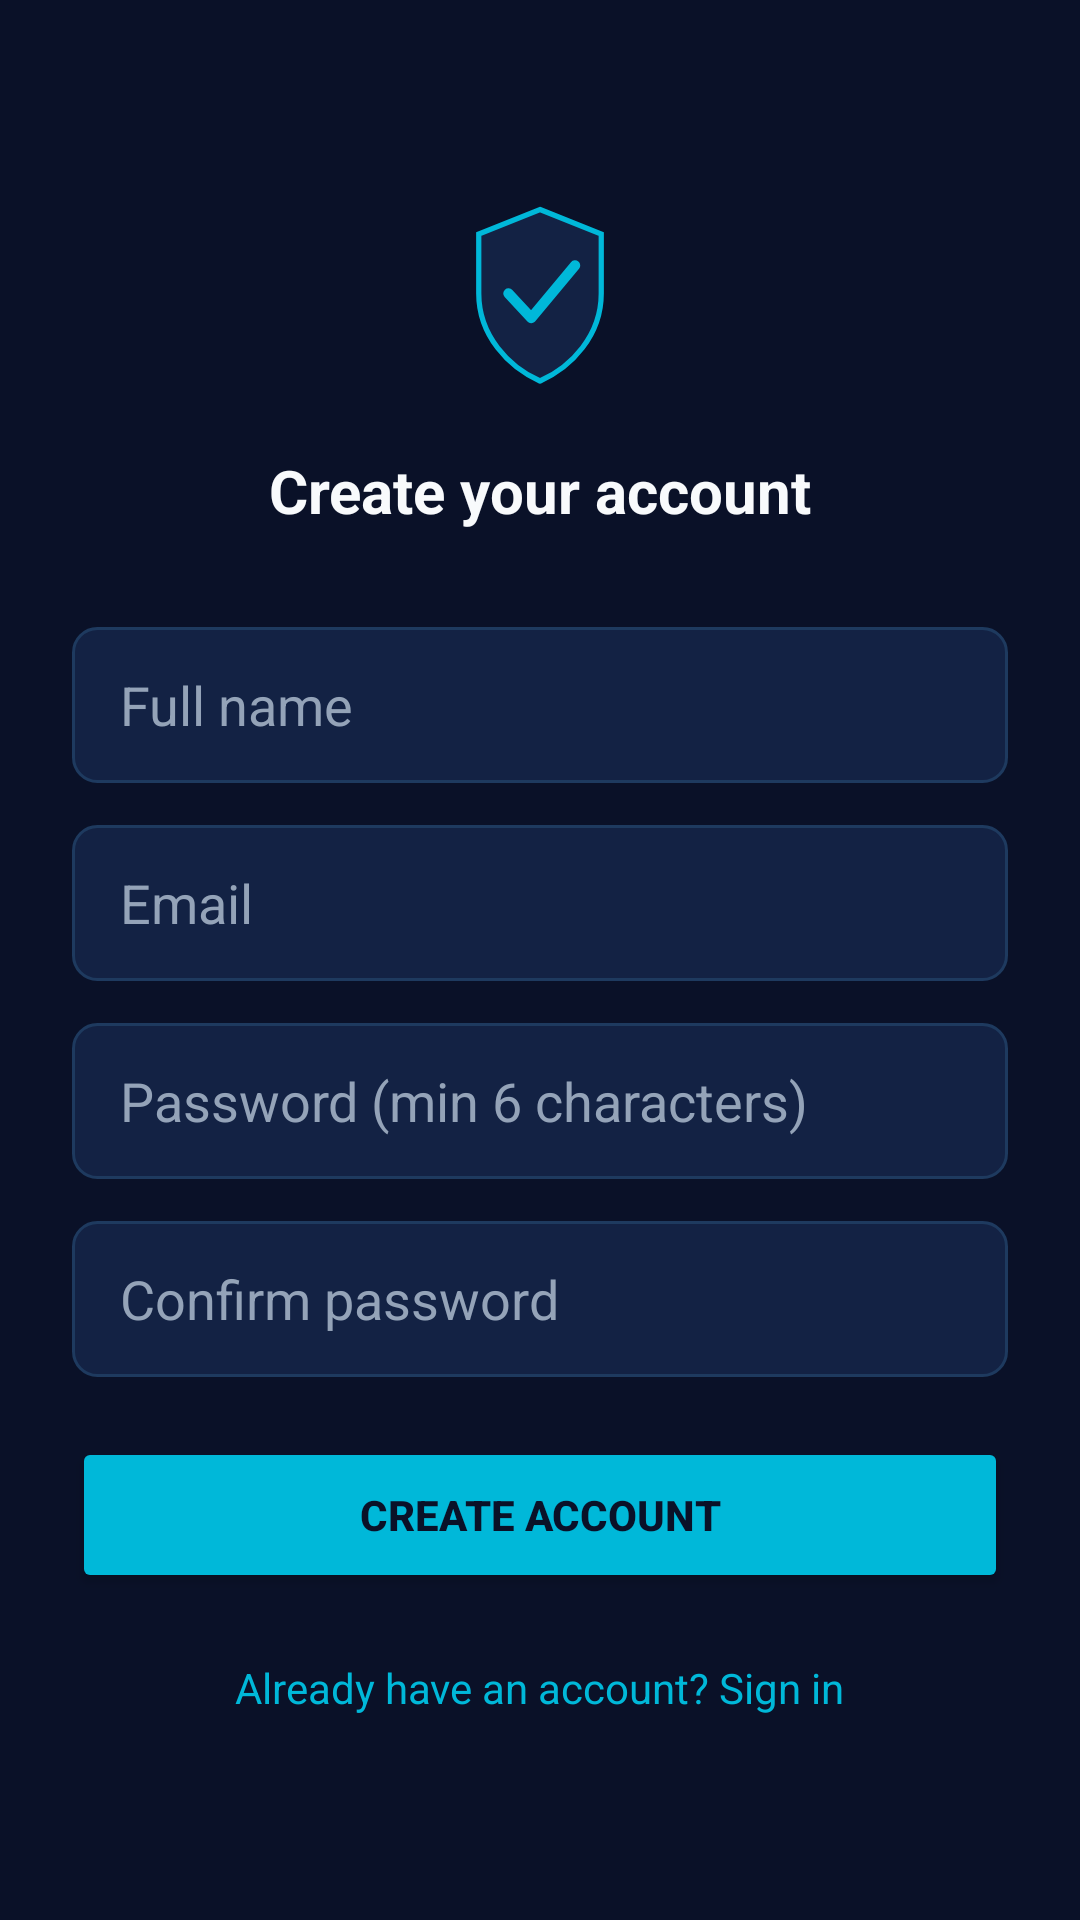

Reconstruct the res/layout file that produces this screen, plus the resources it refers to.
<!-- AndroidManifest.xml: application theme Theme.CyberShieldCommunity -->
<!-- res/layout/activity_register.xml -->
<?xml version="1.0" encoding="utf-8"?>
<androidx.constraintlayout.widget.ConstraintLayout xmlns:android="http://schemas.android.com/apk/res/android"
    xmlns:app="http://schemas.android.com/apk/res-auto"
    android:layout_width="match_parent"
    android:layout_height="match_parent"
    android:background="@color/background"
    android:padding="24dp">

    <ImageView
        android:id="@+id/ivLogo"
        android:layout_width="70dp"
        android:layout_height="70dp"
        android:layout_marginTop="40dp"
        android:src="@drawable/ic_shield_logo"
        app:layout_constraintTop_toTopOf="parent"
        app:layout_constraintStart_toStartOf="parent"
        app:layout_constraintEnd_toEndOf="parent" />

    <TextView
        android:id="@+id/tvTitle"
        android:layout_width="wrap_content"
        android:layout_height="wrap_content"
        android:layout_marginTop="16dp"
        android:text="Create your account"
        android:textColor="@color/text_primary"
        android:textSize="20sp"
        android:textStyle="bold"
        app:layout_constraintTop_toBottomOf="@id/ivLogo"
        app:layout_constraintStart_toStartOf="parent"
        app:layout_constraintEnd_toEndOf="parent" />

    <EditText
        android:id="@+id/etFullName"
        android:layout_width="0dp"
        android:layout_height="52dp"
        android:layout_marginTop="32dp"
        android:background="@drawable/bg_input_field"
        android:hint="Full name"
        android:textColorHint="@color/txtSecond"
        android:textColor="@color/text_primary"
        android:inputType="textPersonName"
        android:paddingStart="16dp"
        android:paddingEnd="16dp"
        app:layout_constraintTop_toBottomOf="@id/tvTitle"
        app:layout_constraintStart_toStartOf="parent"
        app:layout_constraintEnd_toEndOf="parent" />

    <EditText
        android:id="@+id/etEmail"
        android:layout_width="0dp"
        android:layout_height="52dp"
        android:layout_marginTop="14dp"
        android:background="@drawable/bg_input_field"
        android:hint="Email"
        android:textColorHint="@color/txtSecond"
        android:textColor="@color/text_primary"
        android:inputType="textEmailAddress"
        android:paddingStart="16dp"
        android:paddingEnd="16dp"
        app:layout_constraintTop_toBottomOf="@id/etFullName"
        app:layout_constraintStart_toStartOf="parent"
        app:layout_constraintEnd_toEndOf="parent" />

    <EditText
        android:id="@+id/etPassword"
        android:layout_width="0dp"
        android:layout_height="52dp"
        android:layout_marginTop="14dp"
        android:background="@drawable/bg_input_field"
        android:hint="Password (min 6 characters)"
        android:textColorHint="@color/txtSecond"
        android:textColor="@color/text_primary"
        android:inputType="textPassword"
        android:paddingStart="16dp"
        android:paddingEnd="16dp"
        app:layout_constraintTop_toBottomOf="@id/etEmail"
        app:layout_constraintStart_toStartOf="parent"
        app:layout_constraintEnd_toEndOf="parent" />

    <EditText
        android:id="@+id/etConfirmPassword"
        android:layout_width="0dp"
        android:layout_height="52dp"
        android:layout_marginTop="14dp"
        android:background="@drawable/bg_input_field"
        android:hint="Confirm password"
        android:textColorHint="@color/txtSecond"
        android:textColor="@color/text_primary"
        android:inputType="textPassword"
        android:paddingStart="16dp"
        android:paddingEnd="16dp"
        app:layout_constraintTop_toBottomOf="@id/etPassword"
        app:layout_constraintStart_toStartOf="parent"
        app:layout_constraintEnd_toEndOf="parent" />

    <TextView
        android:id="@+id/tvError"
        android:layout_width="0dp"
        android:layout_height="wrap_content"
        android:layout_marginTop="10dp"
        android:textColor="@color/Dangerred"
        android:textSize="13sp"
        android:visibility="gone"
        app:layout_constraintTop_toBottomOf="@id/etConfirmPassword"
        app:layout_constraintStart_toStartOf="parent"
        app:layout_constraintEnd_toEndOf="parent" />

    <Button
        android:id="@+id/btnRegister"
        android:layout_width="0dp"
        android:layout_height="52dp"
        android:layout_marginTop="20dp"
        android:text="Create account"
        android:textColor="@color/background"
        android:textStyle="bold"
        android:backgroundTint="@color/primary"
        app:layout_constraintTop_toBottomOf="@id/tvError"
        app:layout_constraintStart_toStartOf="parent"
        app:layout_constraintEnd_toEndOf="parent" />

    <ProgressBar
        android:id="@+id/progressBar"
        android:layout_width="wrap_content"
        android:layout_height="wrap_content"
        android:visibility="gone"
        android:indeterminateTint="@color/primary"
        app:layout_constraintTop_toTopOf="@id/btnRegister"
        app:layout_constraintBottom_toBottomOf="@id/btnRegister"
        app:layout_constraintStart_toStartOf="parent"
        app:layout_constraintEnd_toEndOf="parent" />

    <TextView
        android:id="@+id/tvGoToLogin"
        android:layout_width="wrap_content"
        android:layout_height="wrap_content"
        android:layout_marginTop="14dp"
        android:text="Already have an account? Sign in"
        android:textColor="@color/primary"
        android:textSize="14sp"
        android:padding="8dp"
        app:layout_constraintTop_toBottomOf="@id/btnRegister"
        app:layout_constraintStart_toStartOf="parent"
        app:layout_constraintEnd_toEndOf="parent" />

</androidx.constraintlayout.widget.ConstraintLayout>
<!-- resources referenced by this layout -->
<resources>
  <color name="Dangerred">#EF4444</color>
  <color name="background">#0A1128 </color>
  <color name="primary">#00B8D9</color>
  <color name="text_primary">#F8FAFC </color>
  <color name="txtSecond">#94A3B8</color>
  <!-- drawable bg_input_field (drawable) -->
  <shape xmlns:android="http://schemas.android.com/apk/res/android">
      <solid android:color="@color/cyber_surface" />
      <corners android:radius="8dp" />
      <stroke android:width="1dp" android:color="@color/cyber_surface_light" />
  </shape>
  <!-- drawable ic_shield_logo (drawable) -->
  <?xml version="1.0" encoding="utf-8"?>
  <vector xmlns:android="http://schemas.android.com/apk/res/android"
      android:width="120dp"
      android:height="120dp"
      android:viewportWidth="120"
      android:viewportHeight="120">
  
      
      <path
          android:pathData="M60,10 L95,24 L95,58 C95,82 78,100 60,108 C42,100 25,82 25,58 L25,24 Z"
          android:fillColor="#132244"
          android:strokeColor="#00B8D9"
          android:strokeWidth="3" />
  
      
      <path
          android:pathData="M42,58 L55,72 L80,42"
          android:fillColor="#00000000"
          android:strokeColor="#00B8D9"
          android:strokeWidth="6"
          android:strokeLineCap="round"
          android:strokeLineJoin="round" />
  
  </vector>
  <style name="Theme.CyberShieldCommunity" parent="Base.Theme.CyberShieldCommunity" />
  <color name="cyber_surface">#132244</color>
  <color name="cyber_surface_light">#1E3A5F</color>
  <style name="Base.Theme.CyberShieldCommunity" parent="Theme.Material3.DayNight.NoActionBar">
          
          
      </style>
</resources>
